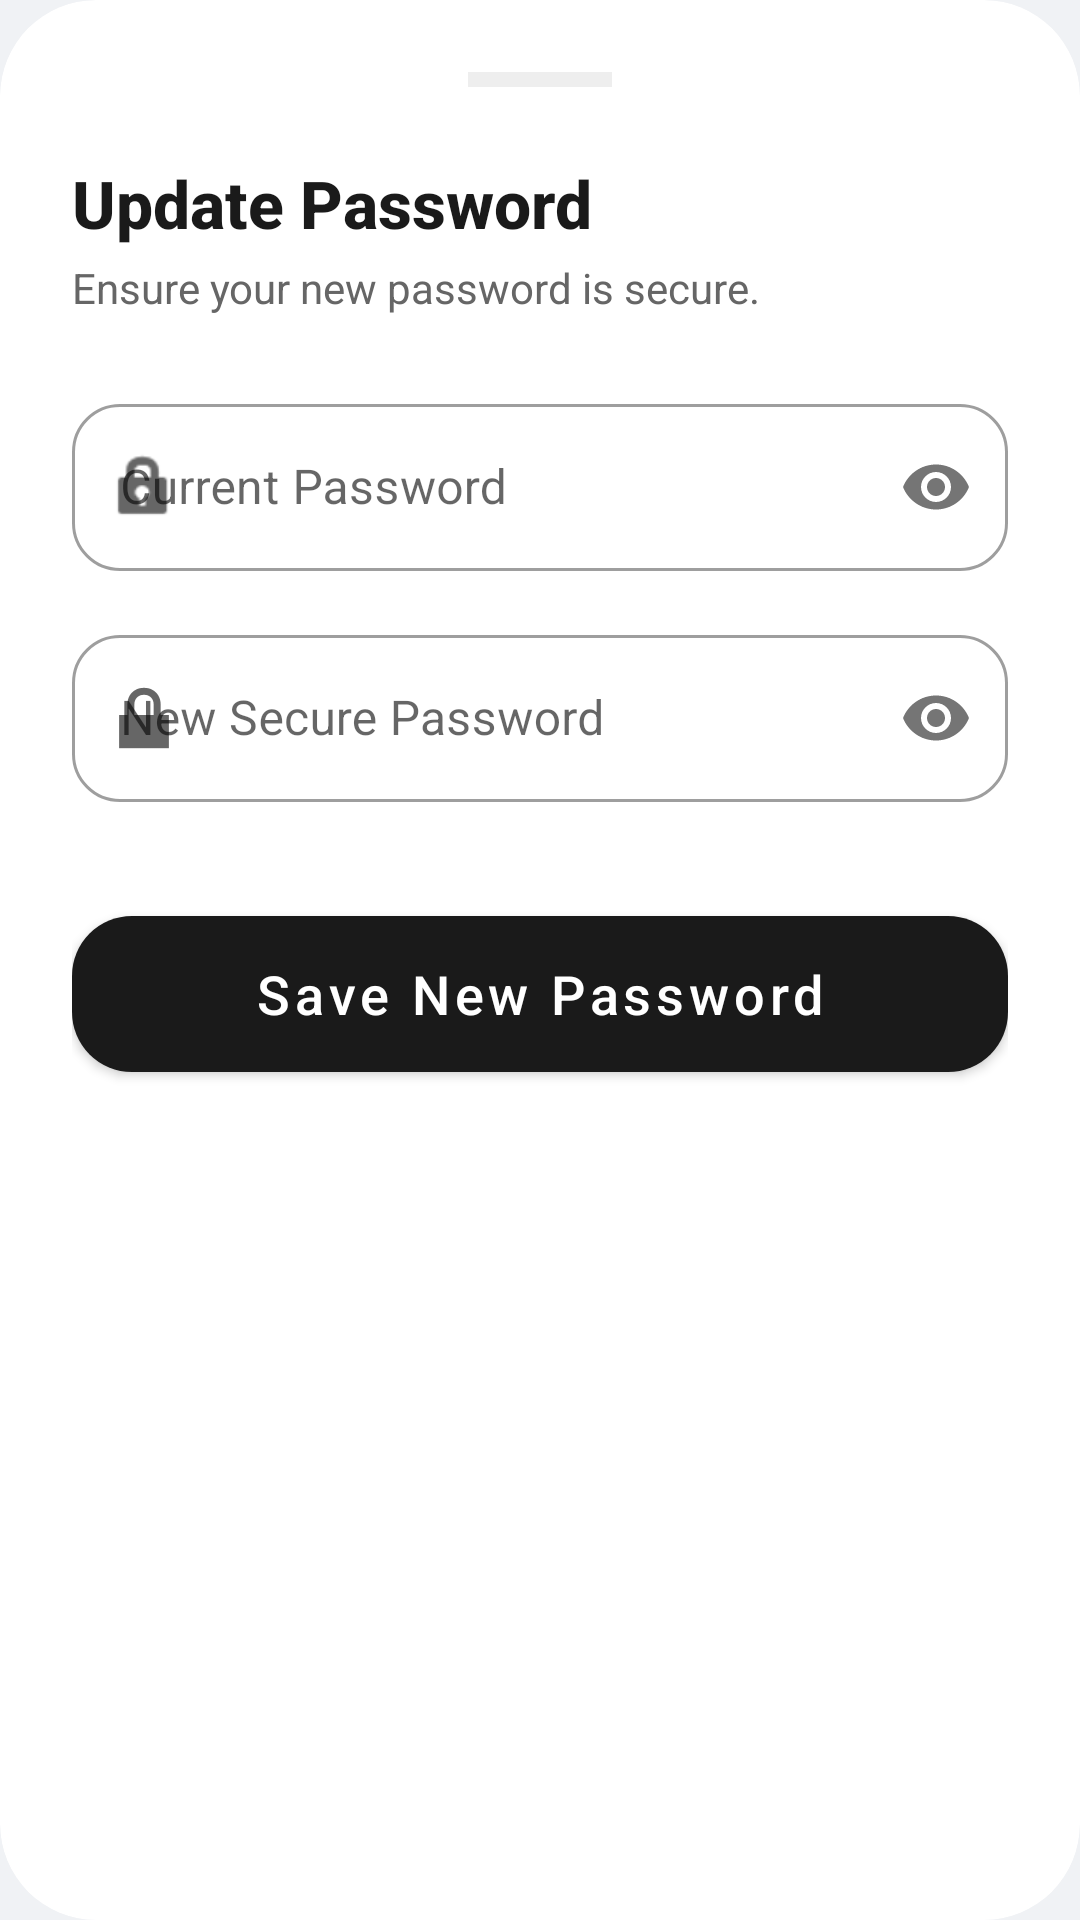

This screen was rendered from an Android layout file. Write that file and the resources it references.
<!-- AndroidManifest.xml: application theme Theme.MyGVP -->
<!-- res/layout/dialog_change_password.xml -->
<?xml version="1.0" encoding="utf-8"?>
<com.google.android.material.card.MaterialCardView xmlns:android="http://schemas.android.com/apk/res/android"
    xmlns:app="http://schemas.android.com/apk/res-auto"
    android:layout_width="match_parent"
    android:layout_height="wrap_content"
    android:layout_margin="24dp"
    app:cardCornerRadius="32dp"
    app:cardElevation="0dp">

    <LinearLayout
        android:layout_width="match_parent"
        android:layout_height="wrap_content"
        android:orientation="vertical"
        android:padding="24dp">

        <View
            android:layout_width="48dp"
            android:layout_height="5dp"
            android:layout_gravity="center_horizontal"
            android:layout_marginBottom="24dp"
            android:background="@color/divider" />

        <TextView
            android:layout_width="wrap_content"
            android:layout_height="wrap_content"
            android:fontFamily="sans-serif-medium"
            android:text="Update Password"
            android:textColor="@color/textPrimary"
            android:textSize="22sp"
            android:textStyle="bold" />

        <TextView
            android:layout_width="wrap_content"
            android:layout_height="wrap_content"
            android:layout_marginTop="4dp"
            android:layout_marginBottom="24dp"
            android:text="Ensure your new password is secure."
            android:textColor="@color/textSecondary"
            android:textSize="14sp" />

        <com.google.android.material.textfield.TextInputLayout
            style="@style/Widget.MaterialComponents.TextInputLayout.OutlinedBox"
            android:layout_width="match_parent"
            android:layout_height="wrap_content"
            android:layout_marginBottom="16dp"
            android:hint="Current Password"
            app:boxCornerRadiusBottomEnd="16dp"
            app:boxCornerRadiusBottomStart="16dp"
            app:boxCornerRadiusTopEnd="16dp"
            app:boxCornerRadiusTopStart="16dp"
            app:passwordToggleEnabled="true"
            app:startIconDrawable="@android:drawable/ic_lock_idle_lock">

            <com.google.android.material.textfield.TextInputEditText
                android:id="@+id/etOldPassword"
                android:layout_width="match_parent"
                android:layout_height="wrap_content"
                android:inputType="textPassword" />
        </com.google.android.material.textfield.TextInputLayout>

        <com.google.android.material.textfield.TextInputLayout
            style="@style/Widget.MaterialComponents.TextInputLayout.OutlinedBox"
            android:layout_width="match_parent"
            android:layout_height="wrap_content"
            android:layout_marginBottom="32dp"
            android:hint="New Secure Password"
            app:boxCornerRadiusBottomEnd="16dp"
            app:boxCornerRadiusBottomStart="16dp"
            app:boxCornerRadiusTopEnd="16dp"
            app:boxCornerRadiusTopStart="16dp"
            app:passwordToggleEnabled="true"
            app:startIconDrawable="@android:drawable/ic_lock_lock">

            <com.google.android.material.textfield.TextInputEditText
                android:id="@+id/etNewPassword"
                android:layout_width="match_parent"
                android:layout_height="wrap_content"
                android:inputType="textPassword" />
        </com.google.android.material.textfield.TextInputLayout>

        <com.google.android.material.button.MaterialButton
            android:id="@+id/btnConfirmUpdate"
            android:layout_width="match_parent"
            android:layout_height="64dp"
            android:text="Save New Password"
            android:textAllCaps="false"
            android:textSize="18sp"
            app:backgroundTint="@color/primary"
            app:cornerRadius="20dp" />

    </LinearLayout>
</com.google.android.material.card.MaterialCardView>
<!-- resources referenced by this layout -->
<resources>
  <color name="divider">#EEEEEE</color>
  <color name="primary">#1A1A1A</color>
  <color name="textPrimary">#1A1A1A</color>
  <color name="textSecondary">#666666</color>
  <style name="Theme.MyGVP" parent="Theme.MaterialComponents.Light.NoActionBar">
          
          <item name="colorPrimary">@color/primary</item>
          <item name="colorPrimaryVariant">@color/primaryDark</item>
          <item name="colorOnPrimary">@color/white</item>
  
          
          <item name="colorSecondary">@color/accent</item>
          <item name="colorSecondaryVariant">@color/accent</item>
          <item name="colorOnSecondary">@color/white</item>
  
          
          <item name="android:windowBackground">@color/background</item>
  
          
          <item name="android:statusBarColor">@color/primary</item>
          <item name="android:windowLightStatusBar" tools:targetApi="m">true</item>
  
          
          <item name="shapeAppearanceLargeComponent">@style/ShapeAppearance.MyGVP.Large</item>
          <item name="shapeAppearanceMediumComponent">@style/ShapeAppearance.MyGVP.Medium</item>
      </style>
  <color name="primaryDark">#000000</color>
  <color name="white">#FFFFFF</color>
  <color name="accent">#5E17EB</color>
  <color name="background">#F0F2F5</color>
  <style name="ShapeAppearance.MyGVP.Large" parent="ShapeAppearance.MaterialComponents.LargeComponent">
          <item name="cornerSize">32dp</item>
      </style>
  <style name="ShapeAppearance.MyGVP.Medium" parent="ShapeAppearance.MaterialComponents.MediumComponent">
          <item name="cornerSize">24dp</item>
      </style>
</resources>
